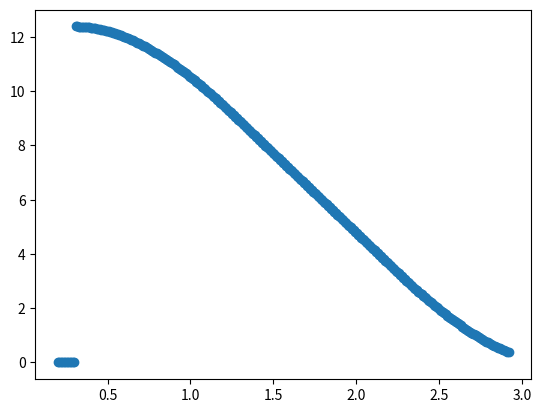

Generate this figure with matplotlib:
from math import pi


def temperature_volt(arduino_signal, v33=3.38/5):
    # print('v33= ', v33)
    if v33 < 0.1:
        v33 = 3.38/5
    return round(5*32*arduino_signal*3.38/5/v33, 1)


def pressure_voltage(arduino_signal, v33=3.3/5):
    if v33 < 0.1:
        v33 = 3.3/5
    # print(arduino_signal)
    # print('v33= ', v33)
    pressure = 44.7/4*(5*arduino_signal*3.3/5/v33-1) - 14.7
    if arduino_signal < 1/5:
        return 666
    return round(pressure, 2)


def pressure_voltage2(arduino_signal, v33=3.3/5):
    if v33 < 0.1:
        v33 = 3.3/5
    pressure = 15/4*(5*arduino_signal*3.3/5/v33-1)
    if arduino_signal < 1/5:
        return 666
    return round(pressure, 2)



def remaining_volume(measurement):
    dx = 0.3
    x = measurement - dx
    R = 1.46
    r = 0.52
    d = R-r
    a = 2*0.05

    if measurement < dx or measurement > dx+2*R:
        return 0

    volume_total = 4./3*pi*(R**3-r**3) - 2*pi*a**2*d
    if x < d:
        volume = volume_total - pi/3*x**2*(3*R-x) + pi*a**2*x
    elif d <= x < d + 2*r:
        volume = volume_total - pi/3*x**2*(3*R-x) + pi*a**2*d + pi/3*(x-d)**2*(3*r - (x-d))
    else:
        volume = volume_total - pi/3*x**2*(3*R-x) + pi*a**2*d + 4./3*pi*r**3 + pi*a**2*(x-2*r-d)
    return volume


if __name__ == "__main__":
    import matplotlib.pyplot as plt

    print(remaining_volume(0.1))
    amount_of_points = 300
    dx = 0.2
    R = 1.46
    measure_array = [dx + x*(2*R-dx)/amount_of_points for x in range(amount_of_points+1)]

    volume_array = [remaining_volume(measure) for measure in measure_array]
    print([x/2/1.46 for x in measure_array])
    print(volume_array)

    fig = plt.scatter(measure_array, volume_array)


    dv_array = [volume_array[i] - volume_array[i+1] for i in range(len(volume_array)-1)]
    # fig2 = plt.scatter(measure_array[0:-1], dv_array)

    plt.show()
    # plt.show(fig2)

